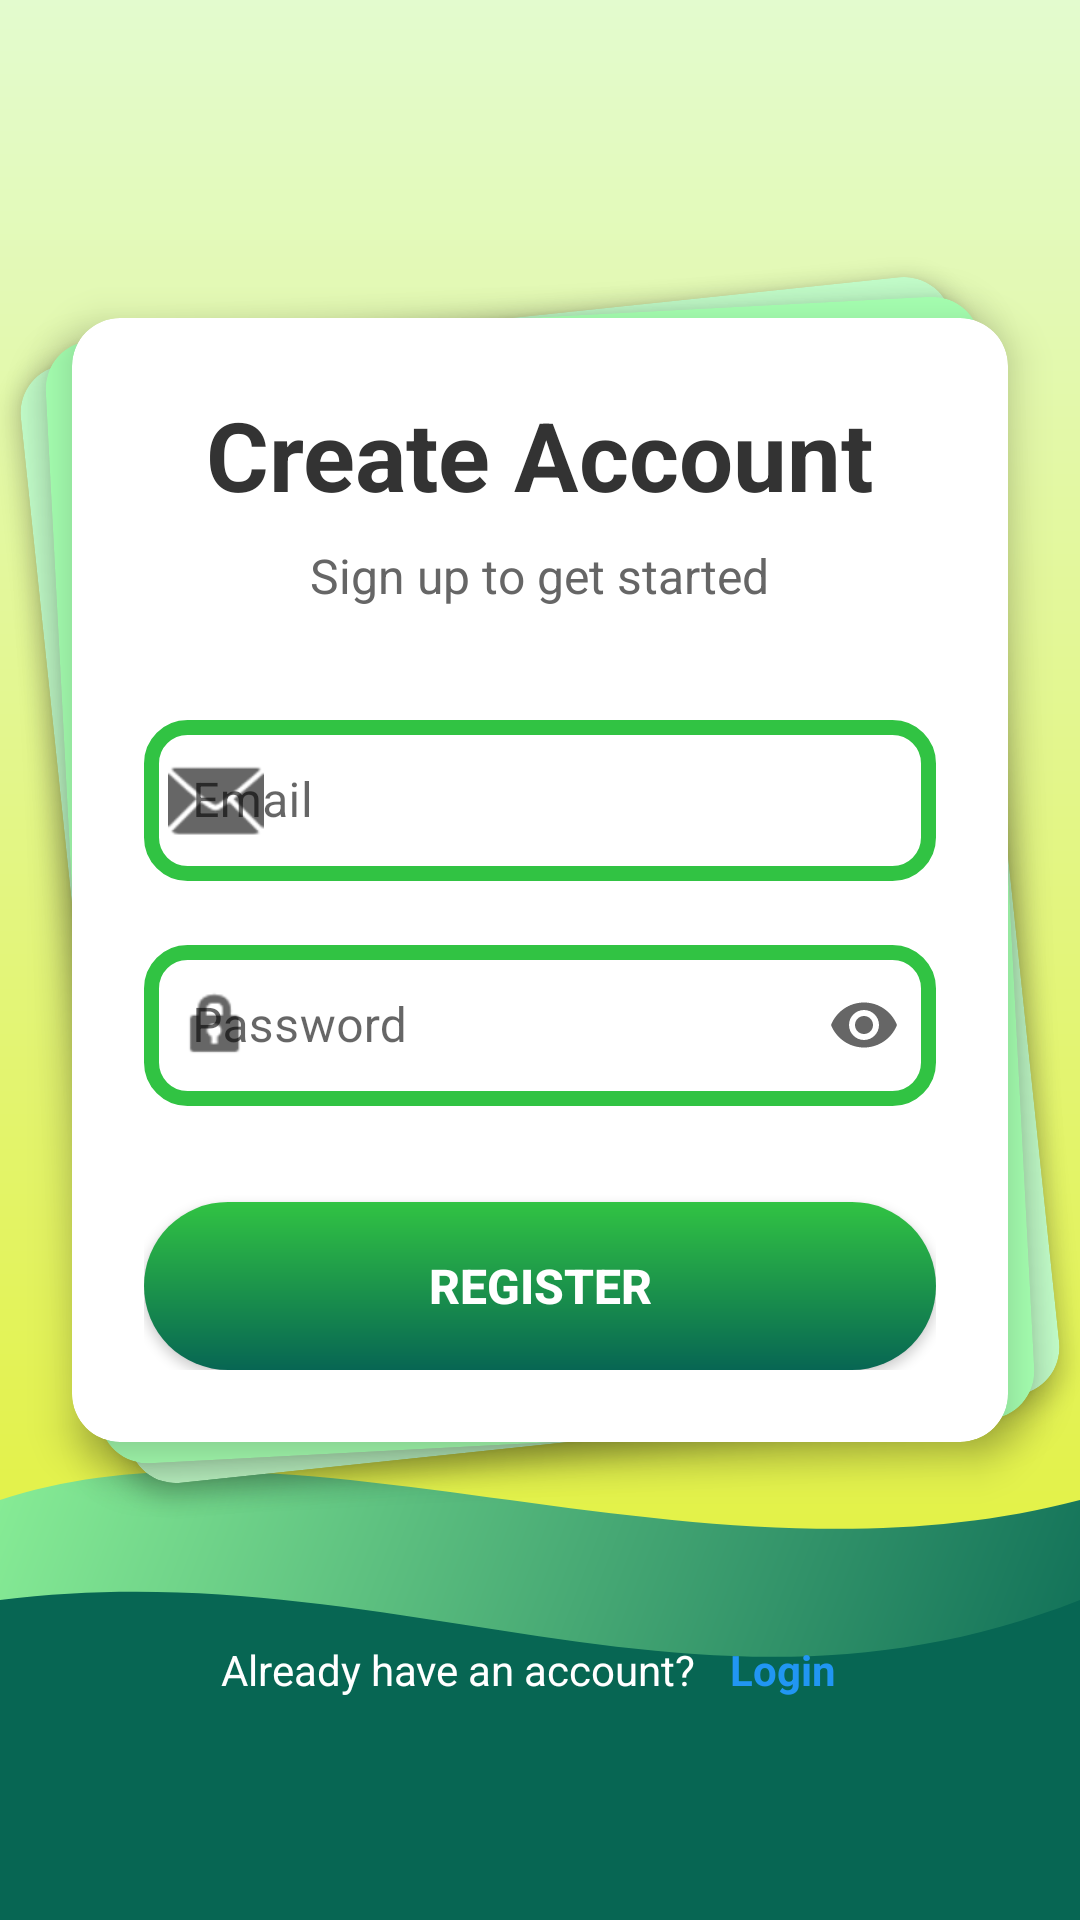

Produce the Android XML layout that renders to this screen, including the resource entries it uses.
<!-- AndroidManifest.xml: application theme Theme.MyApplication -->
<!-- res/layout/activity_register.xml -->
<?xml version="1.0" encoding="utf-8"?>
<androidx.constraintlayout.widget.ConstraintLayout xmlns:android="http://schemas.android.com/apk/res/android"
    xmlns:app="http://schemas.android.com/apk/res-auto"
    xmlns:tools="http://schemas.android.com/tools"
    android:id="@+id/main"
    android:layout_width="match_parent"
    android:layout_height="match_parent"
    android:background="@drawable/wavy_gradient"
    tools:context=".RegisterActivity">

    
    <androidx.cardview.widget.CardView
        android:id="@+id/bgCard1"
        android:layout_width="0dp"
        android:layout_height="0dp"
        android:layout_marginHorizontal="24dp"
        app:cardCornerRadius="16dp"
        app:cardElevation="4dp"
        android:backgroundTint="#c4ffcb"
        android:rotation="-6"
        app:layout_constraintTop_toTopOf="@id/registerCard"
        app:layout_constraintBottom_toBottomOf="@id/registerCard"
        app:layout_constraintStart_toStartOf="parent"
        app:layout_constraintEnd_toEndOf="parent" />

    
    <androidx.cardview.widget.CardView
        android:id="@+id/bgCard2"
        android:layout_width="0dp"
        android:layout_height="0dp"
        android:layout_marginHorizontal="24dp"
        app:cardCornerRadius="16dp"
        app:cardElevation="6dp"
        android:backgroundTint="#a5ffb0"
        android:rotation="-3"
        app:layout_constraintTop_toTopOf="@id/registerCard"
        app:layout_constraintBottom_toBottomOf="@id/registerCard"
        app:layout_constraintStart_toStartOf="parent"
        app:layout_constraintEnd_toEndOf="parent" />

    
    <androidx.cardview.widget.CardView
        android:id="@+id/registerCard"
        android:layout_width="0dp"
        android:layout_height="wrap_content"
        android:layout_marginHorizontal="24dp"
        app:cardCornerRadius="16dp"
        app:cardElevation="8dp"
        android:backgroundTint="#FFFFFF"
        app:layout_constraintTop_toTopOf="parent"
        app:layout_constraintBottom_toBottomOf="parent"
        app:layout_constraintStart_toStartOf="parent"
        app:layout_constraintEnd_toEndOf="parent"
        app:layout_constraintVertical_bias="0.4">

        
        <LinearLayout
            android:layout_width="match_parent"
            android:layout_height="wrap_content"
            android:orientation="vertical"
            android:padding="24dp">

            
            <TextView
                android:id="@+id/tvRegisterTitle"
                android:layout_width="wrap_content"
                android:layout_height="wrap_content"
                android:text="Create Account"
                android:textSize="32sp"
                android:textStyle="bold"
                android:textColor="#333333"
                android:layout_gravity="center_horizontal"
                android:layout_marginBottom="8dp" />

            <TextView
                android:id="@+id/tvRegisterSubtitle"
                android:layout_width="wrap_content"
                android:layout_height="wrap_content"
                android:text="Sign up to get started"
                android:textSize="16sp"
                android:textColor="#666666"
                android:layout_gravity="center_horizontal"
                android:layout_marginBottom="32dp" />

            
            <com.google.android.material.textfield.TextInputLayout
                android:id="@+id/tilEmail"
                android:layout_width="match_parent"
                android:layout_height="wrap_content"
                app:startIconDrawable="@android:drawable/ic_dialog_email"
                app:boxBackgroundMode="outline"
                app:boxCornerRadiusTopStart="8dp"
                app:boxCornerRadiusTopEnd="8dp"
                app:boxCornerRadiusBottomStart="8dp"
                app:boxCornerRadiusBottomEnd="8dp"
                android:layout_marginBottom="16dp">

                <com.google.android.material.textfield.TextInputEditText
                    android:id="@+id/etEmailRegister"
                    android:background="@drawable/fillbox_bg"
                    android:layout_width="match_parent"
                    android:layout_height="wrap_content"
                    android:hint="Email"
                    android:inputType="textEmailAddress"
                    android:padding="16dp" />
            </com.google.android.material.textfield.TextInputLayout>

            
            <com.google.android.material.textfield.TextInputLayout
                android:id="@+id/tilPassword"
                android:layout_width="match_parent"
                android:layout_height="wrap_content"
                app:startIconDrawable="@android:drawable/ic_lock_idle_lock"
                app:endIconMode="password_toggle"
                app:boxBackgroundMode="outline"
                app:boxCornerRadiusTopStart="8dp"
                app:boxCornerRadiusTopEnd="8dp"
                app:boxCornerRadiusBottomStart="8dp"
                app:boxCornerRadiusBottomEnd="8dp"
                android:layout_marginBottom="24dp">

                <com.google.android.material.textfield.TextInputEditText
                    android:id="@+id/etPasswordRegister"
                    android:background="@drawable/fillbox_bg"
                    android:layout_width="match_parent"
                    android:layout_height="wrap_content"
                    android:hint="Password"
                    android:inputType="textPassword"
                    android:padding="16dp" />
            </com.google.android.material.textfield.TextInputLayout>

            
            <androidx.appcompat.widget.AppCompatButton
                android:id="@+id/btnRegister"
                android:layout_width="match_parent"
                android:layout_height="56dp"
                android:text="Register"
                android:textSize="16sp"
                android:textStyle="bold"
                android:textColor="#FFFFFF"
                android:background="@drawable/button_rounded"
                android:layout_marginTop="8dp" />

        </LinearLayout>
    </androidx.cardview.widget.CardView>


    <LinearLayout
        android:layout_width="wrap_content"
        android:layout_height="wrap_content"
        android:orientation="horizontal"
        android:gravity="center"
        app:layout_constraintTop_toBottomOf="@id/registerCard"
        app:layout_constraintBottom_toBottomOf="parent"
        app:layout_constraintStart_toStartOf="parent"
        app:layout_constraintEnd_toEndOf="parent"
        android:layout_marginTop="24dp"
        android:layout_marginBottom="32dp">

        <TextView
            android:layout_width="wrap_content"
            android:layout_height="wrap_content"
            android:text="Already have an account? "
            android:textColor="#ffff"
            android:textSize="14sp" />

        <TextView
            android:id="@+id/tvBackToLogin"
            android:layout_width="wrap_content"
            android:layout_height="wrap_content"
            android:text="Login"
            android:textColor="#2196F3"
            android:textSize="14sp"
            android:textStyle="bold"
            android:clickable="true"
            android:focusable="true"
            android:padding="8dp" />

    </LinearLayout>

</androidx.constraintlayout.widget.ConstraintLayout>
<!-- resources referenced by this layout -->
<resources>
  <!-- drawable button_rounded (drawable) -->
  <shape xmlns:android="http://schemas.android.com/apk/res/android"
      android:shape="rectangle">
      <gradient
          android:startColor="@color/watercourse"
          android:endColor="@color/pastel_green"
          android:angle="90" />
      <corners android:radius="28dp" />
  </shape>
  <!-- drawable fillbox_bg (drawable) -->
  <?xml version="1.0" encoding="utf-8"?>
  <shape xmlns:android="http://schemas.android.com/apk/res/android"
      android:shape="rectangle">
  
      <corners android:radius="12dp" />
  
      <solid android:color="#ffff" />
  
  
      <stroke
          android:width="5dp"
          android:color="@color/pastel_green" />
  
      <padding
          android:left="12dp"
          android:top="12dp"
          android:right="12dp"
          android:bottom="12dp" />
  </shape>
  <!-- drawable wavy_gradient (drawable) -->
  <?xml version="1.0" encoding="utf-8"?>
  <vector xmlns:android="http://schemas.android.com/apk/res/android"
      xmlns:aapt="http://schemas.android.com/aapt"
      android:width="1080dp"
      android:height="1920dp"
      android:viewportWidth="1080"
      android:viewportHeight="1920">
  
      
      <path
          android:pathData="M0,0h1080v1920h-1080z">
          <aapt:attr name="android:fillColor">
              <gradient
                  android:startY="0"
                  android:endY="1920"
                  android:startColor="@color/orinoco"
                  android:endColor="@color/golden_dream"
                  android:type="linear" />
          </aapt:attr>
      </path>
  
      
      <path
          android:pathData="M0,1500 C300,1400 700,1600 1080,1500 L1080,1920 L0,1920 Z">
          <aapt:attr name="android:fillColor">
              <gradient
                  android:startX="0"
                  android:startY="1500"
                  android:endX="1080"
                  android:endY="1920"
                  android:startColor="#86eb95"
                  android:endColor="@color/watercourse"
                  android:type="linear" />
          </aapt:attr>
      </path>
  
      
      <path
          android:pathData="M0,1600 C400,1550 700,1750 1080,1600 L1080,1920 L0,1920 Z"
          android:fillColor="@color/watercourse" />
  </vector>
  <style name="Theme.MyApplication" parent="Theme.MaterialComponents.DayNight.NoActionBar">
          
          <item name="colorPrimary">@color/primary_green</item>
          <item name="colorPrimaryVariant">@color/pastel_green</item>
          <item name="colorOnPrimary">@color/white</item>
  
          
          <item name="colorSecondary">@color/accent_blue</item>
          <item name="colorOnSecondary">@color/white</item>
  
          
          <item name="android:colorBackground">@android:color/white</item>
  
          
          <item name="colorOnSurface">@android:color/black</item>
          
          <item name="textInputStyle">@style/Widget.MaterialComponents.TextInputLayout.OutlinedBox</item>
      </style>
  <color name="watercourse">#076653</color>
  <color name="pastel_green">#31C343</color>
  <color name="orinoco">#E3FBCE</color>
  <color name="golden_dream">#E3EF26</color>
  <color name="primary_green">#31C343</color>
  <color name="white">#FFFFFFFF</color>
  <color name="accent_blue">#2196F3</color>
</resources>
